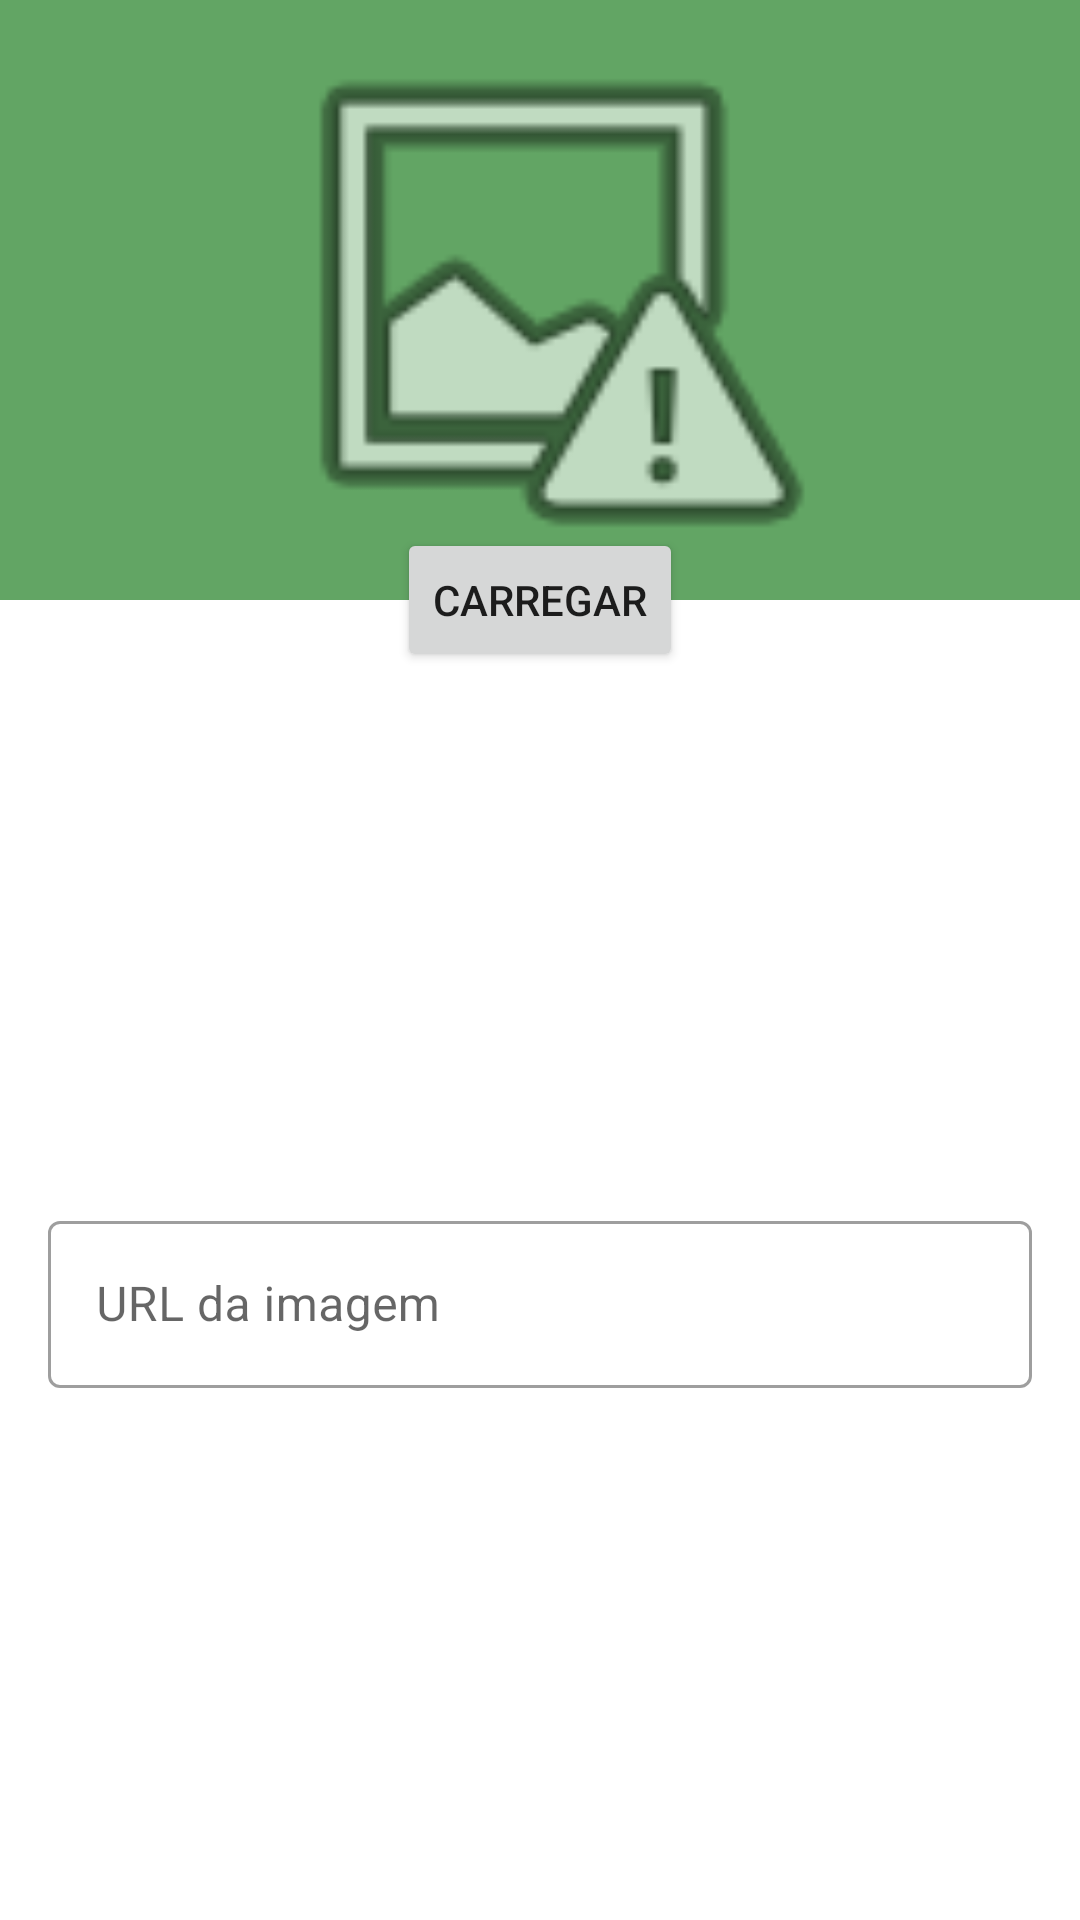

Layout XML and referenced resources for this Android screen:
<!-- AndroidManifest.xml: application theme Theme.PokeShop -->
<!-- res/layout/add_imagem_dialog.xml -->
<?xml version="1.0" encoding="utf-8"?>
<ScrollView xmlns:android="http://schemas.android.com/apk/res/android"
    xmlns:app="http://schemas.android.com/apk/res-auto"
    android:layout_width="match_parent"
    android:layout_height="wrap_content"
    android:fillViewport="true">

    <androidx.constraintlayout.widget.ConstraintLayout
        android:layout_width="match_parent"
        android:layout_height="wrap_content">

        <ImageView
            android:id="@+id/dialog_imagemview"
            android:layout_width="0dp"
            android:layout_height="200dp"
            android:background="#62A564"
            app:layout_constraintEnd_toEndOf="parent"
            app:layout_constraintStart_toStartOf="parent"
            app:layout_constraintTop_toTopOf="parent"
            app:srcCompat="@android:drawable/ic_menu_report_image" />

        <Button
            android:id="@+id/diaglog_buttom_refresh"
            android:layout_width="wrap_content"
            android:layout_height="wrap_content"
            android:text="Carregar"
            app:icon="@drawable/ic_action_refresh"
            app:layout_constraintBottom_toBottomOf="@+id/dialog_imagemview"
            app:layout_constraintEnd_toEndOf="parent"
            app:layout_constraintStart_toStartOf="parent"
            app:layout_constraintTop_toBottomOf="@+id/dialog_imagemview" />

        <com.google.android.material.textfield.TextInputLayout
            android:id="@+id/dialog_imput_text_layout"
            style="@style/Widget.MaterialComponents.TextInputLayout.OutlinedBox"
            android:layout_width="0dp"
            android:layout_height="wrap_content"
            android:layout_margin="16dp"
            app:layout_constraintBottom_toBottomOf="parent"
            app:layout_constraintEnd_toEndOf="parent"
            app:layout_constraintStart_toStartOf="parent"
            app:layout_constraintTop_toBottomOf="@id/diaglog_buttom_refresh">

            <com.google.android.material.textfield.TextInputEditText
                android:id="@+id/dialog_input_text"
                android:layout_width="match_parent"
                android:layout_height="wrap_content"
                android:hint="URL da imagem"
                android:inputType="textUri" />
        </com.google.android.material.textfield.TextInputLayout>


    </androidx.constraintlayout.widget.ConstraintLayout>
</ScrollView>
<!-- resources referenced by this layout -->
<resources>
  <style name="Theme.PokeShop" parent="Theme.MaterialComponents.DayNight.DarkActionBar">
          
          <item name="colorPrimary">@color/purple_500</item>
          <item name="colorPrimaryVariant">@color/purple_700</item>
          <item name="colorOnPrimary">@color/white</item>
          
          <item name="colorSecondary">@color/teal_200</item>
          <item name="colorSecondaryVariant">@color/teal_700</item>
          <item name="colorOnSecondary">@color/black</item>
          
          <item name="android:statusBarColor" tools:targetApi="l">?attr/colorPrimaryVariant</item>
          
      </style>
  <!-- not gathered from this repository: default colours our renderer supplied (Android Studio template values) -->
  <color name="purple_500">#FF6200EE</color>
  <color name="purple_700">#FF3700B3</color>
  <color name="teal_200">#FF03DAC5</color>
  <color name="teal_700">#FF018786</color>
  <color name="black">#FF000000</color>
  <color name="white">#FFFFFFFF</color>
</resources>
